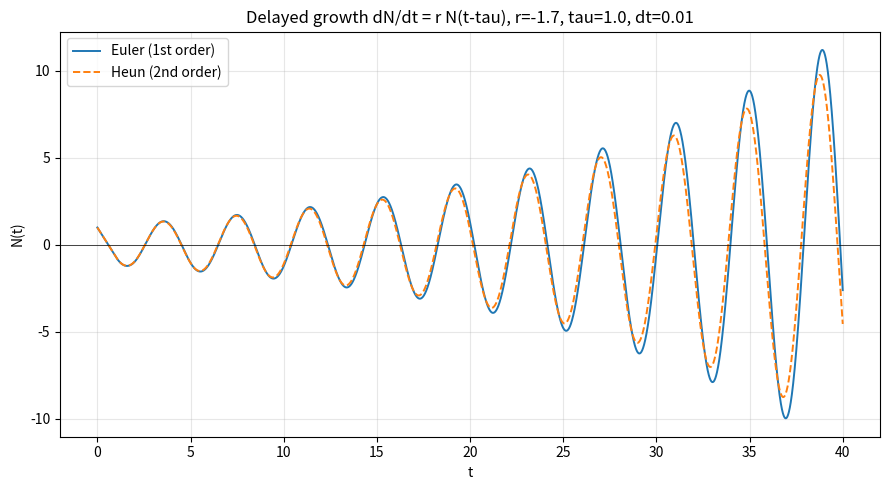

Source code (Python): (Note: this script raises an exception after producing the figure.)
import matplotlib
matplotlib.use("Agg")
import matplotlib.pyplot as plt
import numpy as np

# ---- Model / problem setup ----
# Delayed exponential growth:  dN/dt = r * N(t - tau)
r   = -1.7      # unstable case
tau = 1.0       # delay
dt  = 0.01      # step size
T   = 40.0      # final time
N0  = 1.0       # constant history value  N(t) = 1 for t <= 0

nsteps = int(round(T / dt))          # number of time steps
nlag   = int(round(tau / dt))        # delay expressed in whole time steps
t = np.linspace(0.0, T, nsteps + 1)  # time grid

def f(N_delayed):
    # right-hand side depends only on the delayed state
    return r * N_delayed

# ---- Euler (first order) ----
# Solution array; history (indices < 0 conceptually) is the constant N0.
NE = np.empty(nsteps + 1)
NE[0] = N0
for n in range(nsteps):
    # delayed index: n - nlag; if before the start, use constant history
    idx = n - nlag
    Nd = NE[idx] if idx >= 0 else N0
    # forward Euler update
    NE[n + 1] = NE[n] + dt * f(Nd)

# ---- Heun for DDEs (second order): Euler predictor + trapezoidal corrector ----
# Because the delay is taken over whole steps, the delayed values needed at
# both t_n and t_{n+1} are already stored, so no interpolation is required.
NH = np.empty(nsteps + 1)
NH[0] = N0
for n in range(nsteps):
    idx_n  = n - nlag          # delayed index for current time t_n
    idx_n1 = (n + 1) - nlag    # delayed index for next time t_{n+1}
    Nd_n  = NH[idx_n]  if idx_n  >= 0 else N0   # N(t_n - tau)
    Nd_n1 = NH[idx_n1] if idx_n1 >= 0 else N0   # N(t_{n+1} - tau)

    slope_n = f(Nd_n)                     # slope at start of step
    # Euler predictor for the endpoint (not actually used in slope here since
    # f depends only on the delayed state, but computed explicitly for clarity)
    N_pred  = NH[n] + dt * slope_n
    slope_n1 = f(Nd_n1)                   # slope at end of step
    # trapezoidal corrector: average the two slopes
    NH[n + 1] = NH[n] + 0.5 * dt * (slope_n + slope_n1)

# ---- Numerical results ----
print(f"r = {r}, tau = {tau}, dt = {dt}, T = {T}")
print(f"Euler  N(T={T}) = {NE[-1]:.6f}")
print(f"Heun   N(T={T}) = {NH[-1]:.6f}")

# Early-time agreement (at t = 2) vs late-time drift (at t = 40)
def val_at(arr, time):
    return arr[int(round(time / dt))]

print(f"Euler  N(t=2)  = {val_at(NE, 2.0):.6f}")
print(f"Heun   N(t=2)  = {val_at(NH, 2.0):.6f}")
print(f"|Euler-Heun| at t=2  = {abs(val_at(NE,2.0) - val_at(NH,2.0)):.6e}")
print(f"|Euler-Heun| at t=40 = {abs(NE[-1] - NH[-1]):.6e}")

max_abs_diff = np.max(np.abs(NE - NH))
print(f"max |Euler-Heun| over whole run = {max_abs_diff:.6f}")

# Check: agree early, drift apart later, Euler overshoots Heun.
early_ok = abs(val_at(NE, 2.0) - val_at(NH, 2.0)) < 1e-2
drift_ok = abs(NE[-1] - NH[-1]) > abs(val_at(NE, 2.0) - val_at(NH, 2.0))
# "Overshoot": Euler magnitude exceeds Heun magnitude late in the run
overshoot_ok = abs(NE[-1]) > abs(NH[-1])
print(f"CHECK early agreement (diff<1e-2 at t=2): {early_ok}")
print(f"CHECK drift apart later:                  {drift_ok}")
print(f"CHECK Euler overshoots Heun (|NE|>|NH|):   {overshoot_ok}")
print(f"CHECK overall passed: {early_ok and drift_ok and overshoot_ok}")

# This check confirms the result because a consistent early match with growing
# late-time divergence—where the lower-order Euler curve overshoots the
# higher-order Heun curve—is exactly the signature of two convergent schemes
# whose local truncation errors accumulate differently, verifying that Heun is
# the more accurate second-order integrator of the same DDE.

# ---- Plot ----
plt.figure(figsize=(9, 5))
plt.plot(t, NE, label="Euler (1st order)", lw=1.4)
plt.plot(t, NH, label="Heun (2nd order)", lw=1.4, ls="--")
plt.axhline(0.0, color="k", lw=0.5)
plt.xlabel("t")
plt.ylabel("N(t)")
plt.title(f"Delayed growth dN/dt = r N(t-tau), r={r}, tau={tau}, dt={dt}")
plt.legend()
plt.grid(True, alpha=0.3)
plt.tight_layout()
plt.savefig("/private/tmp/claude-501/-Users-lvmy-neu-teaching-numericalR-numericalR/e8e9d206-e3a8-4079-be52-06334c0a89a5/scratchpad/eval/gen/4A.2.1_s1.png")
